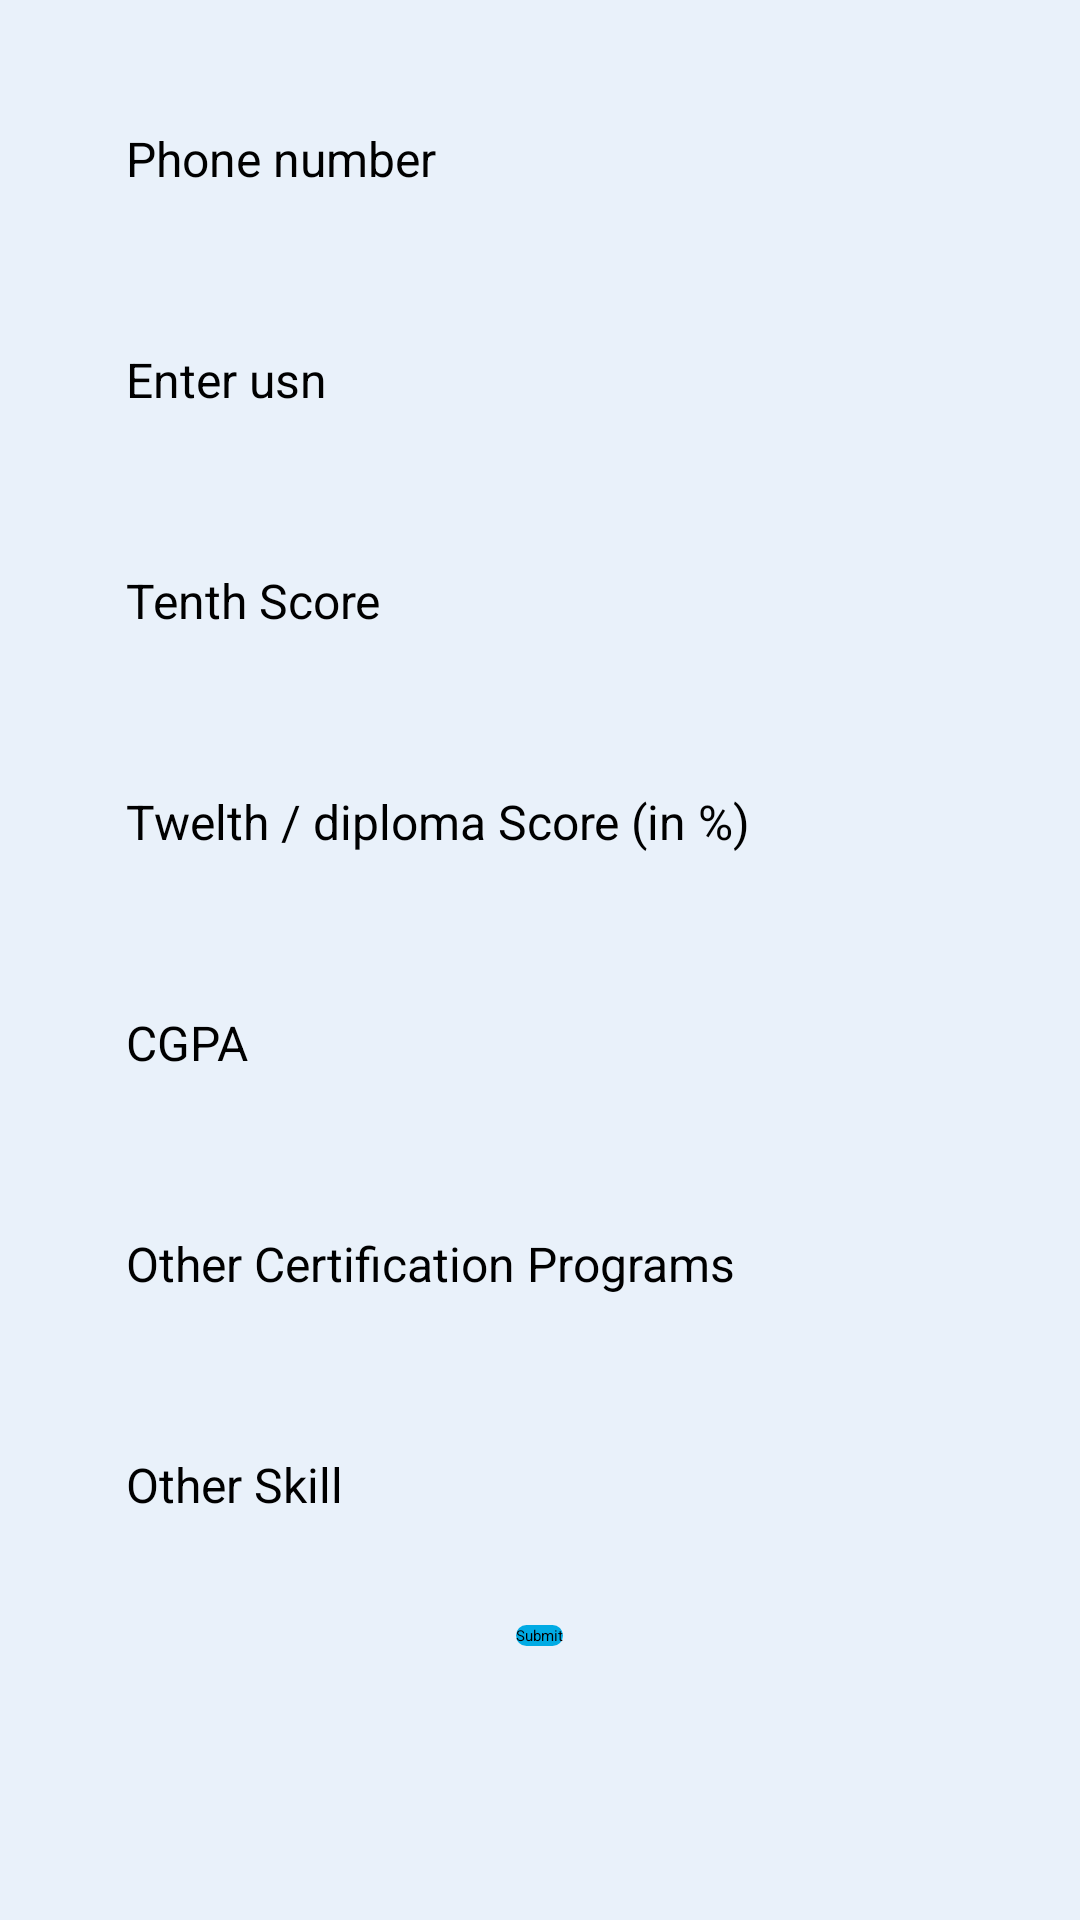

This screen was rendered from an Android layout file. Write that file and the resources it references.
<!-- AndroidManifest.xml: application theme Theme.PlacementApp -->
<!-- res/layout/educational_details.xml -->
<?xml version="1.0" encoding="utf-8"?>
<ScrollView xmlns:android="http://schemas.android.com/apk/res/android"
    xmlns:tools="http://schemas.android.com/tools"
    android:layout_width="match_parent"
    android:background="#E9F1FA"
    android:layout_height="match_parent">

    <LinearLayout
        android:layout_width="match_parent"
        android:layout_height="match_parent"
        android:orientation="vertical"
        android:padding="16dp">
        <EditText
            android:id="@+id/etPhoneno"
            android:layout_width="match_parent"
            android:layout_height="wrap_content"
            android:hint="Phone number"
            android:background="@drawable/edittext_background"
            android:padding="16dp"
            android:textColor="#000000"
            android:textSize="16sp"
            android:layout_margin="10dp"
            android:drawablePadding="8dp" />
        <EditText
            android:id="@+id/etUsn"
            android:layout_width="match_parent"
            android:layout_height="wrap_content"
            android:hint="Enter usn"
            android:background="@drawable/edittext_background"
            android:padding="16dp"
            android:textColor="#000000"
            android:textSize="16sp"
            android:layout_margin="10dp"
            android:drawablePadding="8dp" />
        <EditText
            android:id="@+id/etTenthScore"
            android:layout_width="match_parent"
            android:layout_height="wrap_content"
            android:hint="Tenth Score"
            android:background="@drawable/edittext_background"
            android:padding="16dp"
            android:textColor="#000000"
            android:textSize="16sp"
            android:layout_margin="10dp"
            android:drawablePadding="8dp" />

        <EditText
            android:id="@+id/etTwelthScore"
            android:layout_width="match_parent"
            android:layout_height="wrap_content"
            android:hint="Twelth / diploma Score (in %)"
            android:background="@drawable/edittext_background"
            android:padding="16dp"
            android:textColor="#000000"
            android:textSize="16sp"
            android:layout_margin="10dp"
            android:drawablePadding="8dp" />

        <EditText
            android:id="@+id/etCGPL"
            android:layout_width="match_parent"
            android:layout_height="wrap_content"
            android:hint="CGPA"
            android:background="@drawable/edittext_background"
            android:padding="16dp"
            android:textColor="#000000"
            android:textSize="16sp"
            android:layout_margin="10dp"
            android:drawablePadding="8dp" />

        <EditText
            android:id="@+id/etOtherCertificationPrograms"
            android:layout_width="match_parent"
            android:layout_height="wrap_content"
            android:hint="Other Certification Programs"
            android:background="@drawable/edittext_background"
            android:padding="16dp"
            android:textColor="#000000"
            android:textSize="16sp"
            android:layout_margin="10dp"
            android:drawablePadding="8dp" />

        <EditText
            android:id="@+id/etOtherSkill"
            android:layout_width="match_parent"
            android:layout_height="wrap_content"
            android:hint="Other Skill"
            android:background="@drawable/edittext_background"
            android:padding="16dp"
            android:textColor="#000000"
            android:textSize="16sp"
            android:layout_margin="10dp"
            android:drawablePadding="8dp" />

        <Button
            android:id="@+id/btnSubmit"
            android:layout_width="wrap_content"
            android:layout_height="wrap_content"
            android:text="Submit"
            android:background="@drawable/box_background"
            android:backgroundTint="#00ABE4"
            android:textColor="#000"
            android:layout_margin="10dp"
            android:layout_gravity="center_horizontal"
            android:layout_marginTop="16dp" />

    </LinearLayout>

</ScrollView>
<!-- resources referenced by this layout -->
<resources>
  <!-- drawable box_background (drawable) -->
  <?xml version="1.0" encoding="utf-8"?>
  <shape xmlns:android="http://schemas.android.com/apk/res/android">
      <solid android:color="#F70D1A" /> 
      <corners android:radius="16dp" /> 
  </shape>
  <style name="Theme.PlacementApp" parent="Theme.AppCompat.Light.DarkActionBar">
          
          <item name="colorPrimary">@color/purple_200</item>
          <item name="colorPrimaryDark">@color/purple_700</item>
          <item name="colorAccent">@color/teal_200</item>
          
      </style>
  <color name="purple_200">#FFBB86FC</color>
  <color name="purple_700">#FF3700B3</color>
  <color name="teal_200">#FF03DAC5</color>
</resources>
